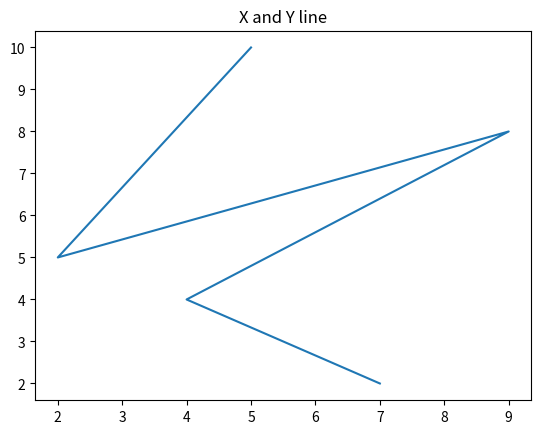

Source code (Python):
import matplotlib.pyplot as plt

x = [5,2,9,4,7]

y = [10, 5, 8, 4, 2]

plt.plot(x,y)
plt.title('X and Y line')

plt.show()

